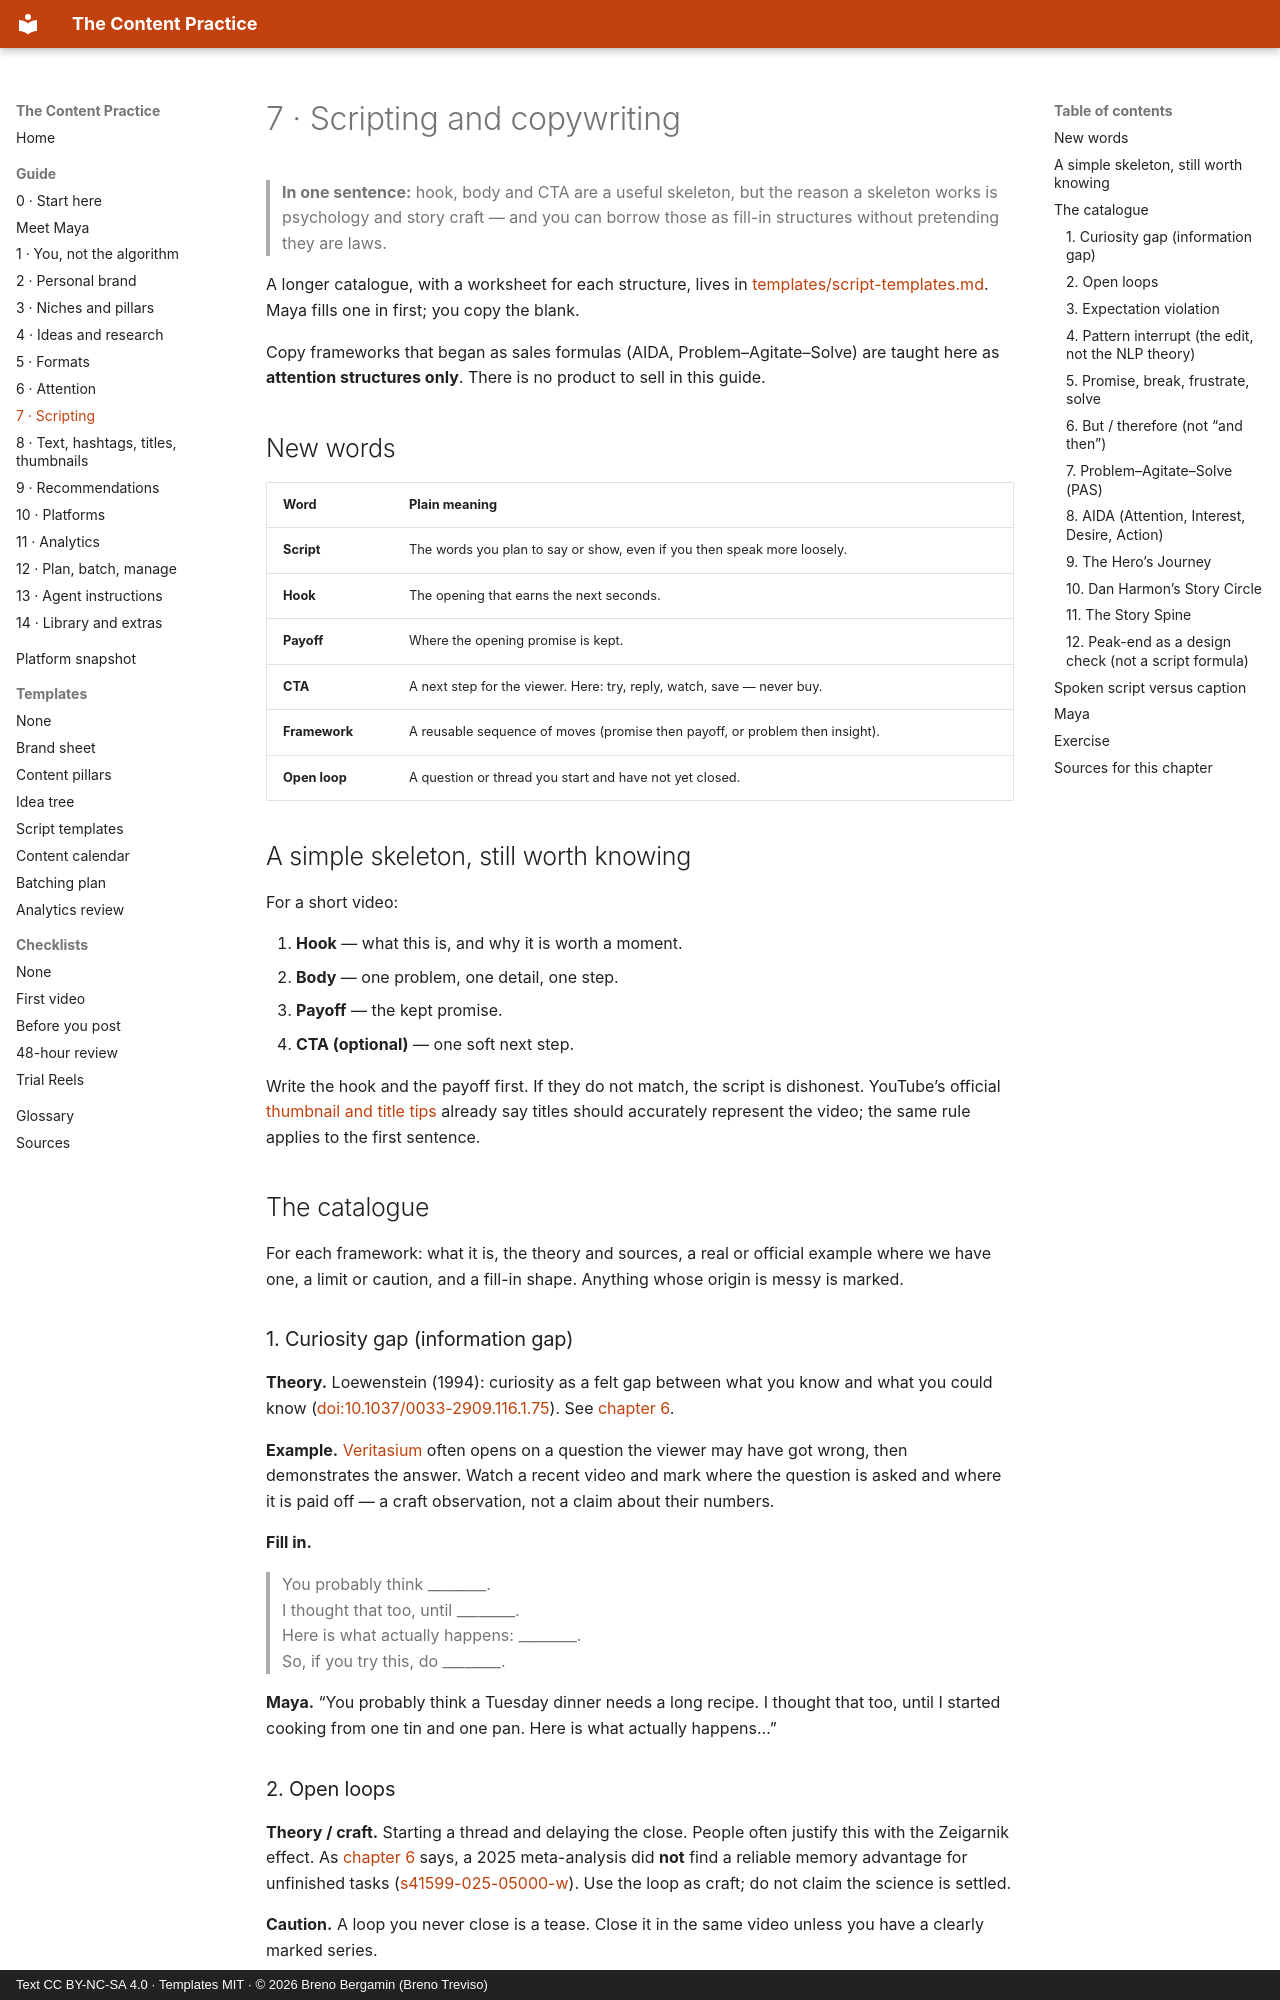

repository: brenotreviso/content-practice · page: 07-scripting/index.html · generator: mkdocs · copyright: Text CC BY-NC-SA 4.0 · Templates MIT · © 2026 Breno Bergamin (Breno Treviso)

# 7 · Scripting and copywriting

> **In one sentence:** hook, body and CTA are a useful skeleton, but the reason a skeleton works is psychology and story craft — and you can borrow those as fill-in structures without pretending they are laws.

A longer catalogue, with a worksheet for each structure, lives in [templates/script-templates.md](templates/script-templates.md). Maya fills one in first; you copy the blank.

Copy frameworks that began as sales formulas (AIDA, Problem–Agitate–Solve) are taught here as **attention structures only**. There is no product to sell in this guide.

## New words

| Word | Plain meaning |
|---|---|
| **Script** | The words you plan to say or show, even if you then speak more loosely. |
| **Hook** | The opening that earns the next seconds. |
| **Payoff** | Where the opening promise is kept. |
| **CTA** | A next step for the viewer. Here: try, reply, watch, save — never buy. |
| **Framework** | A reusable sequence of moves (promise then payoff, or problem then insight). |
| **Open loop** | A question or thread you start and have not yet closed. |

## A simple skeleton, still worth knowing

For a short video:

1. **Hook** — what this is, and why it is worth a moment.
2. **Body** — one problem, one detail, one step.
3. **Payoff** — the kept promise.
4. **CTA (optional)** — one soft next step.

Write the hook and the payoff first. If they do not match, the script is dishonest. YouTube’s official [thumbnail and title tips](https://support.google.com/youtube/answer/12340300?hl=en) already say titles should accurately represent the video; the same rule applies to the first sentence.

## The catalogue

For each framework: what it is, the theory and sources, a real or official example where we have one, a limit or caution, and a fill-in shape. Anything whose origin is messy is marked.

### 1. Curiosity gap (information gap)

**Theory.** Loewenstein (1994): curiosity as a felt gap between what you know and what you could know ([doi:10.1037/0033-2909.116.1.75](https://doi.org/10.1037/0033-2909.116.1.75)). See [chapter 6](06-attention.md).

**Example.** [Veritasium](https://www.youtube.com/@veritasium) often opens on a question the viewer may have got wrong, then demonstrates the answer. Watch a recent video and mark where the question is asked and where it is paid off — a craft observation, not a claim about their numbers.

**Fill in.**

> You probably think ________.  
> I thought that too, until ________.  
> Here is what actually happens: ________.  
> So, if you try this, do ________.

**Maya.** “You probably think a Tuesday dinner needs a long recipe. I thought that too, until I started cooking from one tin and one pan. Here is what actually happens…”

### 2. Open loops

**Theory / craft.** Starting a thread and delaying the close. People often justify this with the Zeigarnik effect. As [chapter 6](06-attention.md) says, a 2025 meta-analysis did **not** find a reliable memory advantage for unfinished tasks ([s41599-025-05000-w](https://www.nature.com/articles/s41599-025-05000-w)). Use the loop as craft; do not claim the science is settled.

**Caution.** A loop you never close is a tease. Close it in the same video unless you have a clearly marked series.

**Fill in.**

> Before I show you ________, notice this one thing: ________.  
> (middle of the video)  
> Here is that thing, and why it mattered: ________.
